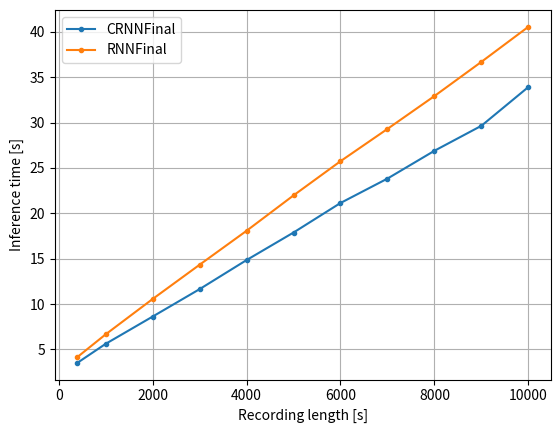

The script that saved this image:
from matplotlib import pyplot as plt

def plot_best():
    y = [0, 0.1, 0.2, 0.3, 0.4, 0.5, 0.6, 0.7, 0.8, 0.9, 1.0]
    x_0025 = [100, 99.966, 99.621, 99.204, 97.447, 94.902, 91.480, 90.267, 89.911, 81.497, 0]
    x_005 = [100, 99.966, 99.134, 97.834, 96.215, 93.611, 90.452, 88.370, 82.412, 49.605, 0]
    x_01 = [100, 99.897, 99.551, 97.863, 94.970, 90.141, 83.496, 72.517, 50.126, 15.818, 0]
    x_02 = [100, 97.751, 96.151, 91.542, 82.568, 71.595, 55.835, 36.548, 17.036, 4.578, 0]
    plt.plot(y, x_0025, label="2.5ms")
    plt.plot(y, x_005, label="5ms")
    plt.plot(y, x_01, label="10ms")
    plt.plot(y, x_02, label="20ms")
    plt.ylabel('IOU F1 [%]')
    plt.xlabel('Threshold')
    plt.legend()
    plt.grid()
    plt.show()

def plot_sliding_window():
    y = [0.1, 0.2, 0.3, 0.4, 0.5, 0.6, 0.7, 0.8, 1.0]
    logistic_regression = [45.304, 42.089, 30.911, 20.842, 12.943, 7.396, 2.568, 0.616, 0]
    svm = [50.126, 48.864, 39.289, 28.106, 16.802, 8.045, 3.666, 0.916, 0]
    random_forest = [61.517, 60.056, 50.094, 37.695, 26.112, 14.664, 6.528, 1.987, 0]
    gradient_boosting = [66.464, 64.957, 55.849, 44.336, 30.591, 18.052, 9.249, 3.112, 0]
    plt.plot(y, logistic_regression, label="Logistic regression", marker='.')
    plt.plot(y, svm, label="SVM", marker='.')
    plt.plot(y, random_forest, label="Random forest", marker='.')
    plt.plot(y, gradient_boosting, label="Gradient boosting", marker='.')
    plt.ylabel('IOU F1 [%]')
    plt.xlabel('Threshold')
    plt.legend()
    plt.grid()
    plt.locator_params(nbins=10)
    plt.show()

def plot_test_set():
    y = [0.1, 0.2, 0.3, 0.4, 0.5, 0.6, 0.7, 0.8, 0.9, 1.0]
    crnn = [88.005, 87.108, 84.984, 80.790, 75.491, 67.705, 57.075, 39.878, 12.255, 0]
    rnn = [88.319, 86.566, 83.632, 80.900, 76.104, 71.420, 63.989, 51.004, 23.829, 0]
    plt.plot(y, crnn, label="CRNNFinal", marker='.')
    plt.plot(y, rnn, label="RNNFinal", marker='.')
    plt.ylabel('IOU F1 [%]')
    plt.xlabel('Threshold')
    plt.legend()
    plt.grid()
    plt.locator_params(nbins=10)
    plt.show()

def plot_performance():
    y = [400, 1000, 2000, 3000, 4000, 5000, 6000, 7000, 8000, 9000, 10000]
    crnn = [3.533,5.619,8.623,11.645,14.849,17.885, 21.139, 23.829, 26.893, 29.647, 33.918]
    rnn = [4.170,6.665,10.558,14.334,18.075,21.975,25.743,29.301,32.922,36.691,40.555]
    plt.plot(y, crnn, label="CRNNFinal", marker='.')
    plt.plot(y, rnn, label="RNNFinal", marker='.')
    plt.ylabel('Inference time [s]')
    plt.xlabel('Recording length [s]')
    plt.legend()
    plt.grid()
    plt.locator_params(nbins=10)
    plt.show()

if __name__ == '__main__':
    plot_performance()